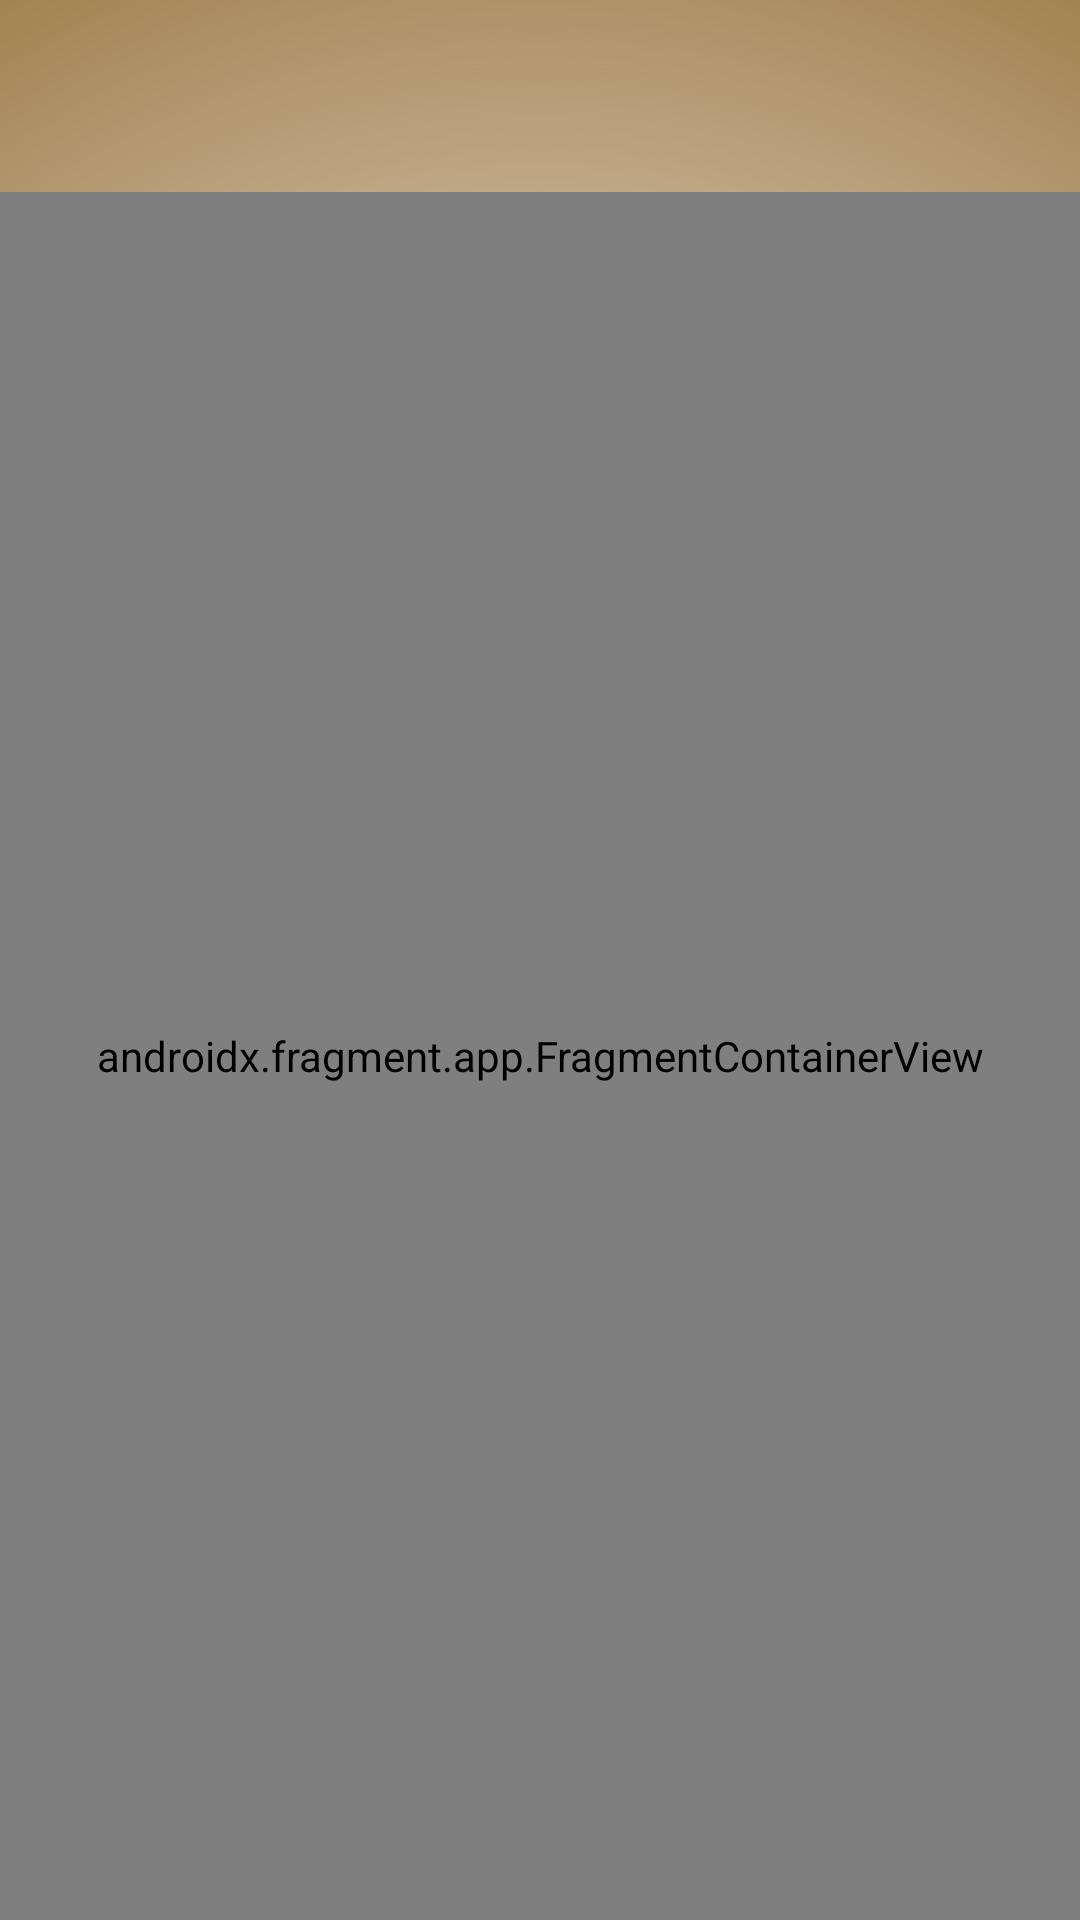

This screen was rendered from an Android layout file. Write that file and the resources it references.
<!-- AndroidManifest.xml: application theme GuildWarsAppTheme -->
<!-- res/layout/main_activity.xml -->
<?xml version="1.0" encoding="utf-8"?>
<androidx.coordinatorlayout.widget.CoordinatorLayout
    xmlns:android="http://schemas.android.com/apk/res/android"
    xmlns:app="http://schemas.android.com/apk/res-auto"
    xmlns:tools="http://schemas.android.com/tools"
    android:layout_width="match_parent"
    android:layout_height="match_parent"
    android:fitsSystemWindows="true"
    tools:context="ui.MainActivity">
        <LinearLayout
            android:layout_width="match_parent"
            android:layout_height="match_parent"
            android:orientation="vertical">
                <com.google.android.material.appbar.MaterialToolbar
                    android:id="@+id/top_app_bar"
                    android:layout_width="match_parent"
                    android:layout_height="wrap_content"
                    android:minHeight="?attr/actionBarSize"
                    style="?attr/toolbarStyle"/>

                <androidx.fragment.app.FragmentContainerView
                    android:id = "@+id/nav_host_fragment"
                    android:layout_width="match_parent"
                    android:layout_height="match_parent"
                    android:name="androidx.navigation.fragment.NavHostFragment"
                    app:navGraph="@navigation/main_nav_graph"
                    app:defaultNavHost="true"/>
        </LinearLayout>

</androidx.coordinatorlayout.widget.CoordinatorLayout>
<!-- resources referenced by this layout -->
<resources>
  <color name="md_theme_primary">#825513</color>
  <color name="md_theme_onPrimary">#FFFFFF</color>
  <color name="md_theme_primaryContainer">#FFDDB8</color>
  <color name="md_theme_onPrimaryContainer">#2B1700</color>
  <color name="md_theme_secondary">#715A41</color>
  <color name="md_theme_onSecondary">#FFFFFF</color>
  <color name="md_theme_secondaryContainer">#FCDDBD</color>
  <color name="md_theme_onSecondaryContainer">#281805</color>
  <color name="md_theme_tertiary">#54643D</color>
  <color name="md_theme_onTertiary">#FFFFFF</color>
  <color name="md_theme_tertiaryContainer">#D7E9B8</color>
  <color name="md_theme_onTertiaryContainer">#131F02</color>
  <color name="md_theme_error">#BA1A1A</color>
  <color name="md_theme_onError">#FFFFFF</color>
  <color name="md_theme_errorContainer">#FFDAD6</color>
  <color name="md_theme_onErrorContainer">#410002</color>
  <!-- drawable background_gradient (drawable) -->
  <?xml version="1.0" encoding="UTF-8"?>
  <shape xmlns:android="http://schemas.android.com/apk/res/android"
      android:shape="rectangle">
  <gradient android:type ="radial" android:gradientRadius="500sp"
       android:endColor="@color/md_theme_primary"
      android:angle="270"
  
      />
  
  </shape>
  <color name="md_theme_onBackground">#211A13</color>
  <color name="md_theme_surface">#FFF8F4</color>
  <color name="md_theme_onSurface">#211A13</color>
  <color name="md_theme_surfaceVariant">#F1E0D0</color>
  <color name="md_theme_onSurfaceVariant">#504539</color>
  <color name="md_theme_outline">#827568</color>
  <color name="md_theme_outlineVariant">#D4C4B5</color>
  <color name="md_theme_inverseSurface">#372F27</color>
  <color name="md_theme_inverseOnSurface">#FCEEE2</color>
  <color name="md_theme_inversePrimary">#F8BB71</color>
  <color name="md_theme_primaryFixed">#FFDDB8</color>
  <color name="md_theme_onPrimaryFixed">#2B1700</color>
  <color name="md_theme_primaryFixedDim">#F8BB71</color>
  <color name="md_theme_onPrimaryFixedVariant">#653E00</color>
  <color name="md_theme_secondaryFixed">#FCDDBD</color>
  <color name="md_theme_onSecondaryFixed">#281805</color>
  <color name="md_theme_secondaryFixedDim">#DFC2A2</color>
  <color name="md_theme_onSecondaryFixedVariant">#57432B</color>
  <color name="md_theme_tertiaryFixed">#D7E9B8</color>
  <color name="md_theme_onTertiaryFixed">#131F02</color>
  <color name="md_theme_tertiaryFixedDim">#BBCD9E</color>
  <color name="md_theme_onTertiaryFixedVariant">#3D4B27</color>
  <color name="md_theme_surfaceDim">#E5D8CC</color>
  <color name="md_theme_surfaceBright">#FFF8F4</color>
  <color name="md_theme_surfaceContainerLowest">#FFFFFF</color>
  <color name="md_theme_surfaceContainerLow">#FFF1E6</color>
  <color name="md_theme_surfaceContainer">#F9EBE0</color>
  <color name="md_theme_surfaceContainerHigh">#F4E6DA</color>
  <color name="md_theme_surfaceContainerHighest">#EEE0D4</color>
</resources>
